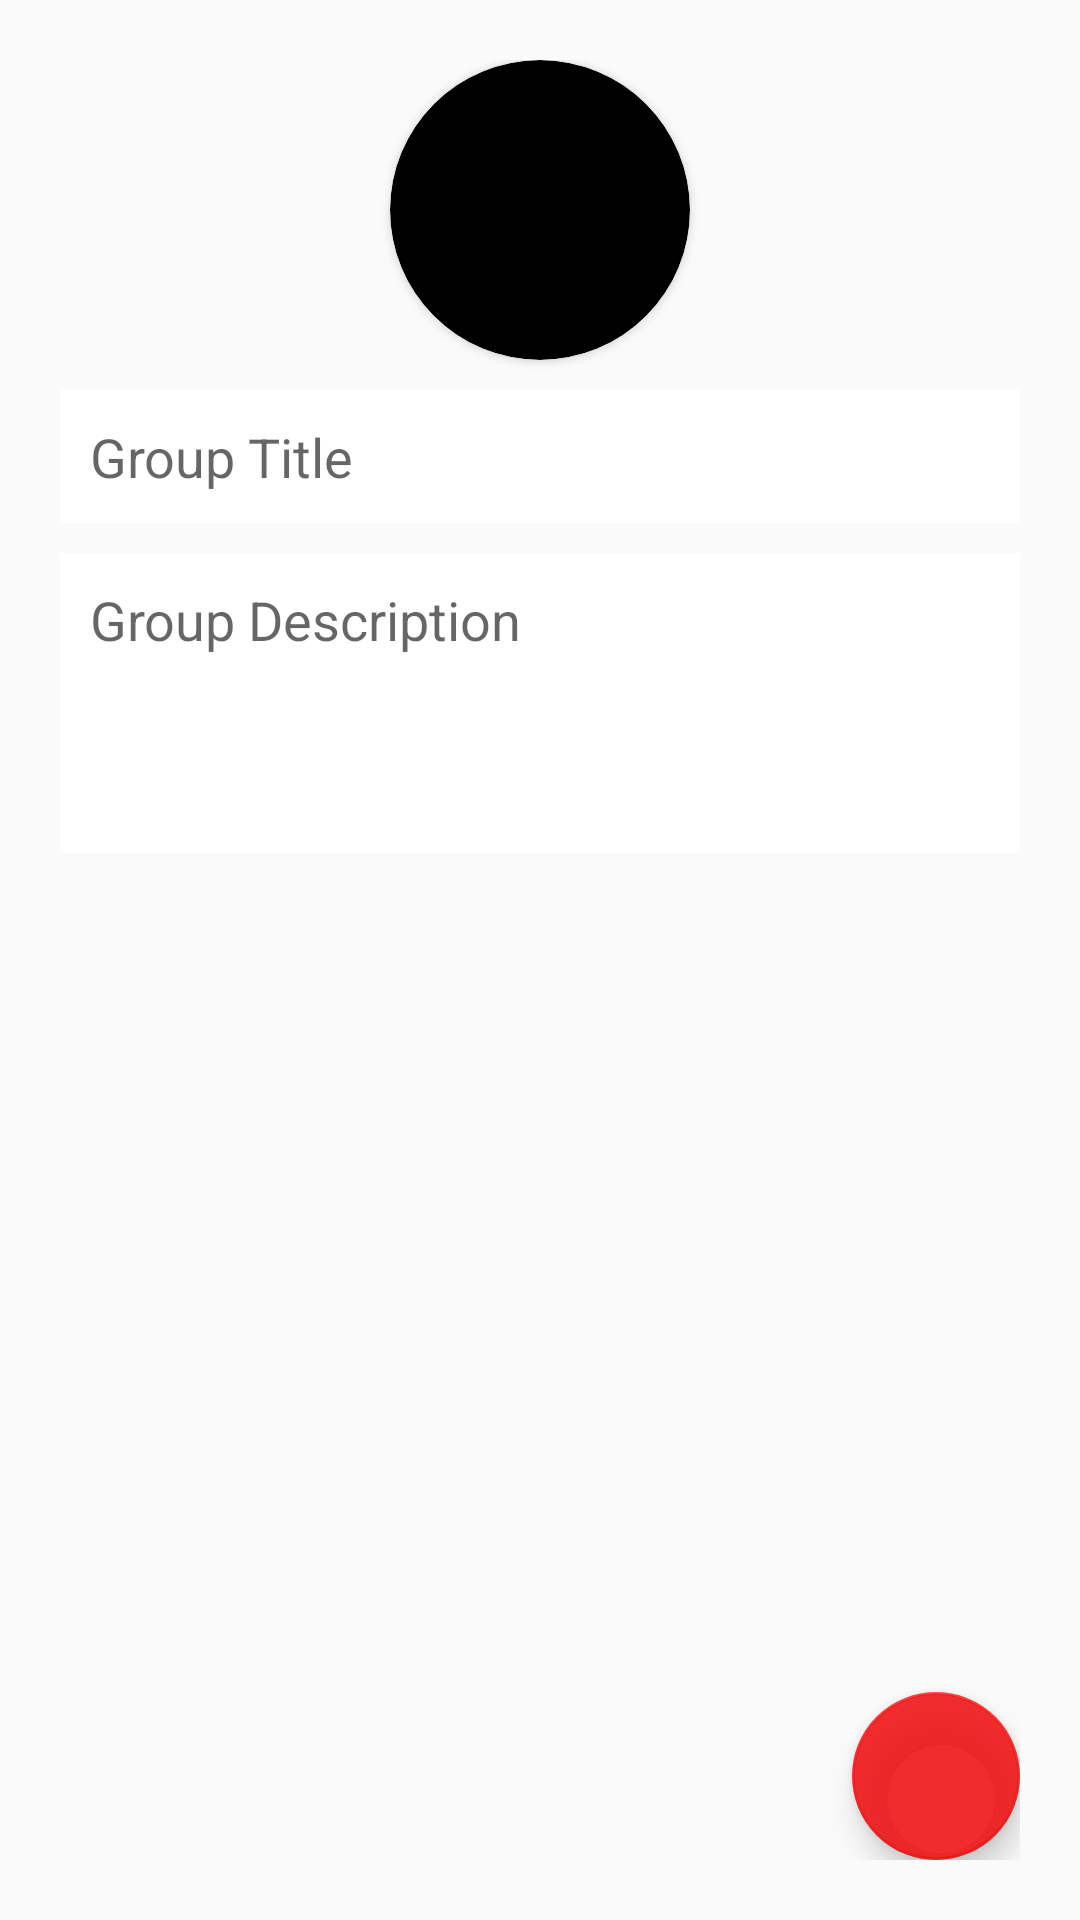

Layout XML and referenced resources for this Android screen:
<!-- AndroidManifest.xml: application theme AppTheme -->
<!-- res/layout/activity_group_create.xml -->
<?xml version="1.0" encoding="utf-8"?>
<RelativeLayout xmlns:android="http://schemas.android.com/apk/res/android"
    xmlns:app="http://schemas.android.com/apk/res-auto"
    xmlns:tools="http://schemas.android.com/tools"
    android:layout_width="match_parent"
    android:layout_height="match_parent"
    android:padding="20dp"
    tools:context=".activities.GroupCreateActivity">


    
    <androidx.cardview.widget.CardView
        android:layout_centerHorizontal="true"
        android:id="@+id/pivCV"
        android:layout_width="100dp"
        android:layout_height="100dp"
        app:cardCornerRadius="250dp"
        android:layout_gravity="center"
        app:cardBackgroundColor="@color/colorBlack">

        <ImageView
            android:layout_centerHorizontal="true"
            android:layout_width="100dp"
            android:layout_height="100dp"
            android:id="@+id/groupIconIv"
            android:scaleType="centerCrop"
            android:src="@drawable/ic_group_primary"/>

    </androidx.cardview.widget.CardView>

    
    <EditText
        android:id="@+id/groupTitleEt"
        android:layout_width="match_parent"
        android:layout_height="wrap_content"
        android:background="@color/colorWhite"
        android:layout_below="@+id/pivCV"
        android:layout_marginTop="10dp"
        android:padding="10dp"
        android:hint="@string/group_title"/>

    
    <EditText
        android:id="@+id/groupDescriptionEt"
        android:minHeight="100dp"
        android:gravity="top"
        android:inputType="textMultiLine|textCapSentences"
        android:layout_width="match_parent"
        android:layout_height="wrap_content"
        android:background="@color/colorWhite"
        android:layout_below="@+id/groupTitleEt"
        android:layout_marginTop="10dp"
        android:padding="10dp"
        android:hint="@string/group_description"/>

    
    <com.google.android.material.floatingactionbutton.FloatingActionButton
        android:layout_width="wrap_content"
        android:layout_height="wrap_content"
        android:id="@+id/createGroupBtn"
        android:layout_alignParentEnd="true"
        android:src="@drawable/ic_done_white"
        android:layout_alignParentBottom="true"
        android:layout_alignParentRight="true"/>


</RelativeLayout>
<!-- resources referenced by this layout -->
<resources>
  <color name="colorBlack">#000</color>
  <color name="colorWhite">#FFFFFF</color>
  <string name="group_description">Group Description</string>
  <string name="group_title">Group Title</string>
  <style name="AppTheme" parent="Theme.AppCompat.Light.DarkActionBar">
          
          <item name="colorPrimary">@color/colorRed</item>
          <item name="colorPrimaryDark">@color/colorBlack</item>
          <item name="colorAccent">@color/colorRed</item>
      </style>
  <color name="colorRed">#DFF10F0F</color>
</resources>
